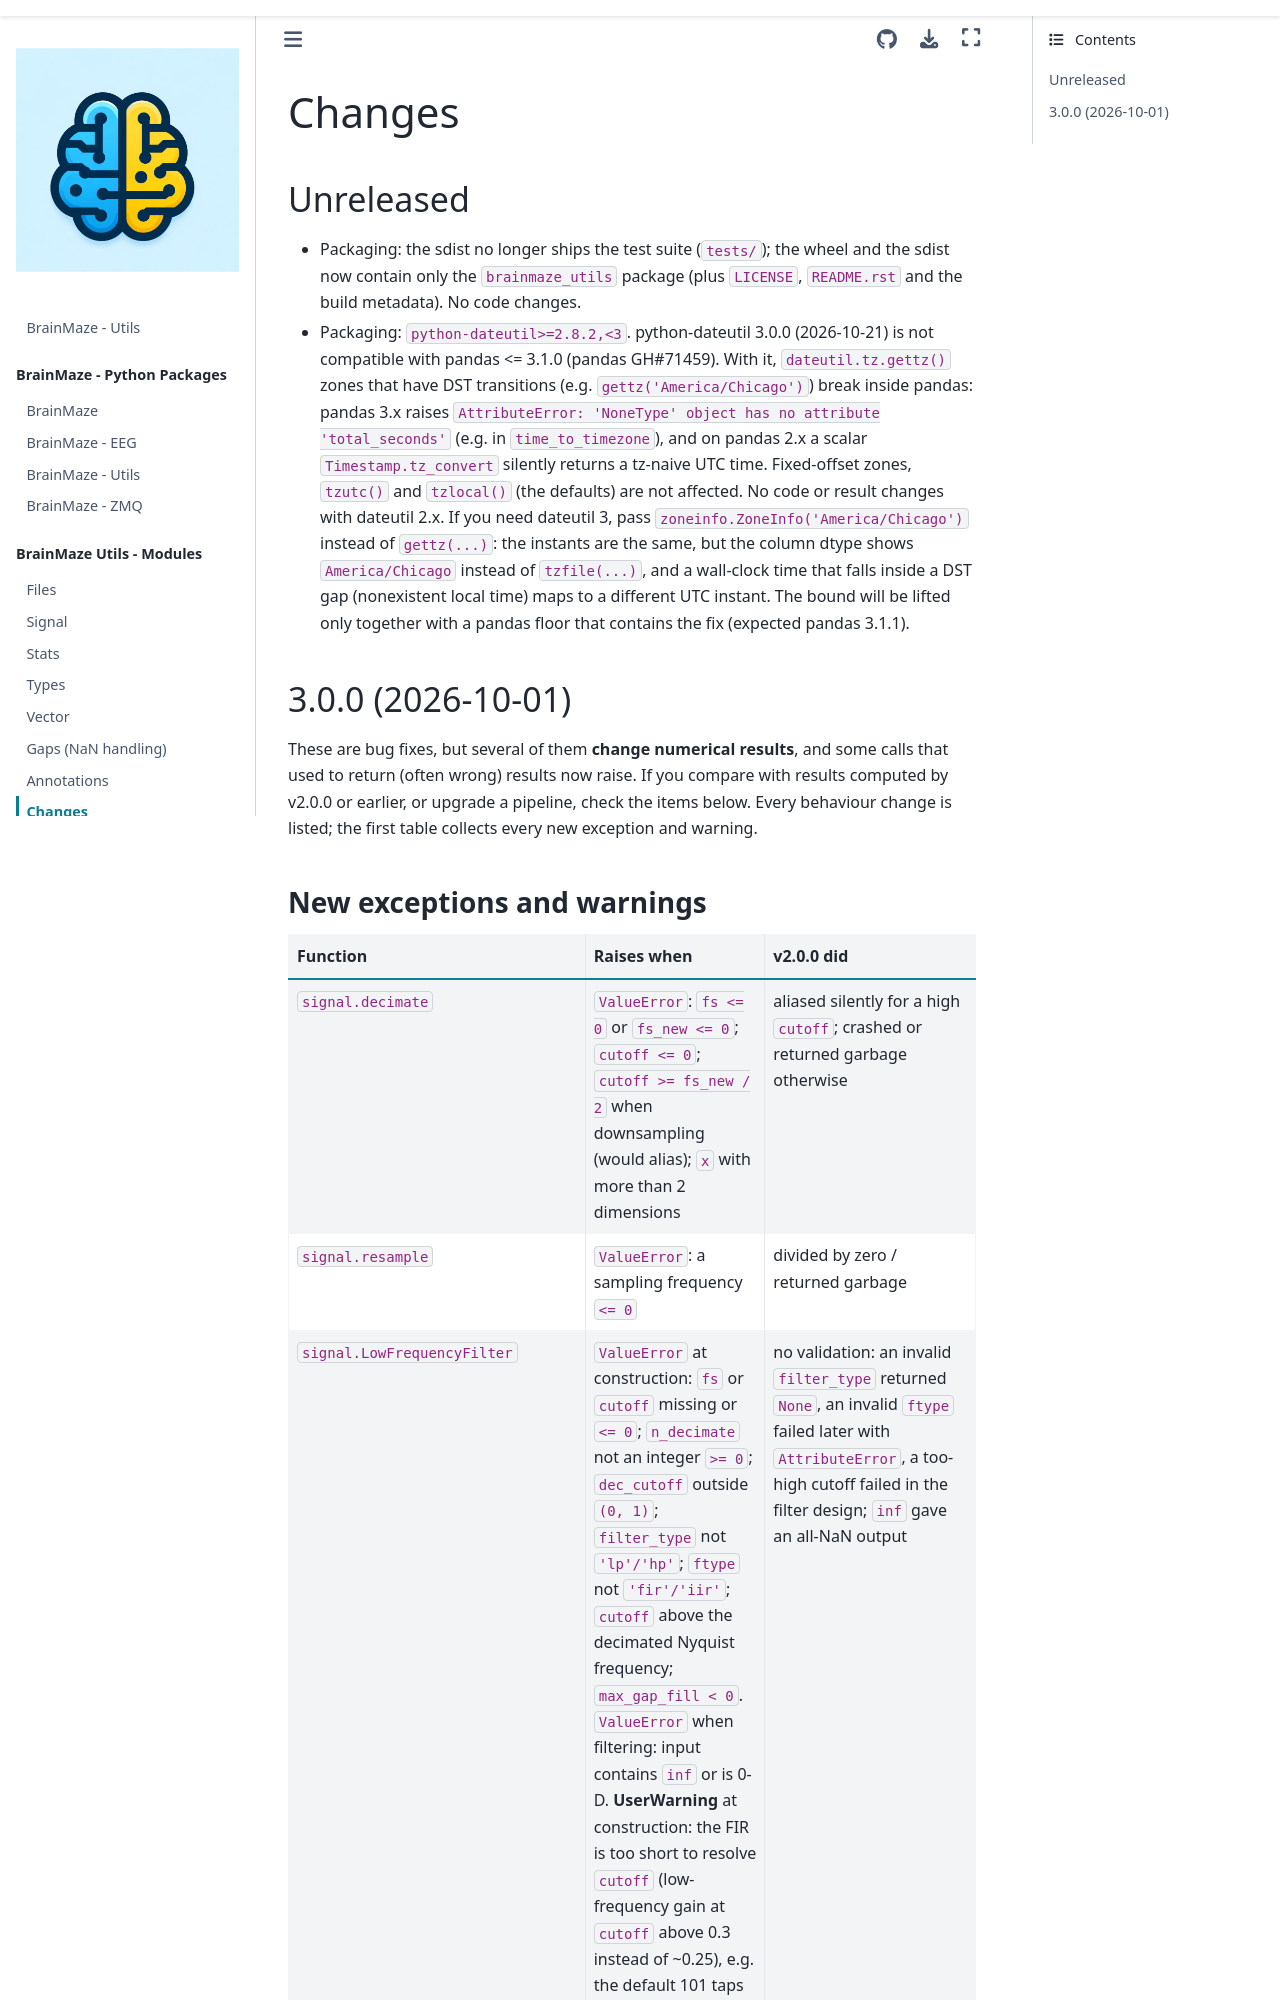

repository: bnelair/brainmaze-utils · page: changes.html · generator: sphinx

Changes
-------------------

Unreleased
""""""""""

- Packaging: the sdist no longer ships the test suite (``tests/``); the wheel and the sdist now
  contain only the ``brainmaze_utils`` package (plus ``LICENSE``, ``README.rst`` and the build
  metadata). No code changes.
- Packaging: ``python-dateutil>=2.8.2,<3``. python-dateutil 3.0.0 (2026-10-21) is not compatible
  with pandas <= 3.1.0 (pandas GH#71459). With it, ``dateutil.tz.gettz()`` zones that have DST
  transitions (e.g. ``gettz('America/Chicago')``) break inside pandas: pandas 3.x raises
  ``AttributeError: 'NoneType' object has no attribute 'total_seconds'`` (e.g. in
  ``time_to_timezone``), and on pandas 2.x a scalar ``Timestamp.tz_convert`` silently returns a
  tz-naive UTC time. Fixed-offset zones, ``tzutc()`` and ``tzlocal()`` (the defaults) are not
  affected. No code or result changes with dateutil 2.x. If you need dateutil 3, pass
  ``zoneinfo.ZoneInfo('America/Chicago')`` instead of ``gettz(...)``: the instants are the same,
  but the column dtype shows ``America/Chicago`` instead of ``tzfile(...)``, and a wall-clock time
  that falls inside a DST gap (nonexistent local time) maps to a different UTC instant. The bound
  will be lifted only together with a pandas floor that contains the fix (expected pandas 3.1.1).

3.0.0 (2026-10-01)
""""""""""""""""""

These are bug fixes, but several of them **change numerical results**, and some calls that used
to return (often wrong) results now raise. If you compare with results computed by v2.0.0 or
earlier, or upgrade a pipeline, check the items below. Every behaviour change is listed; the
first table collects every new exception and warning.
